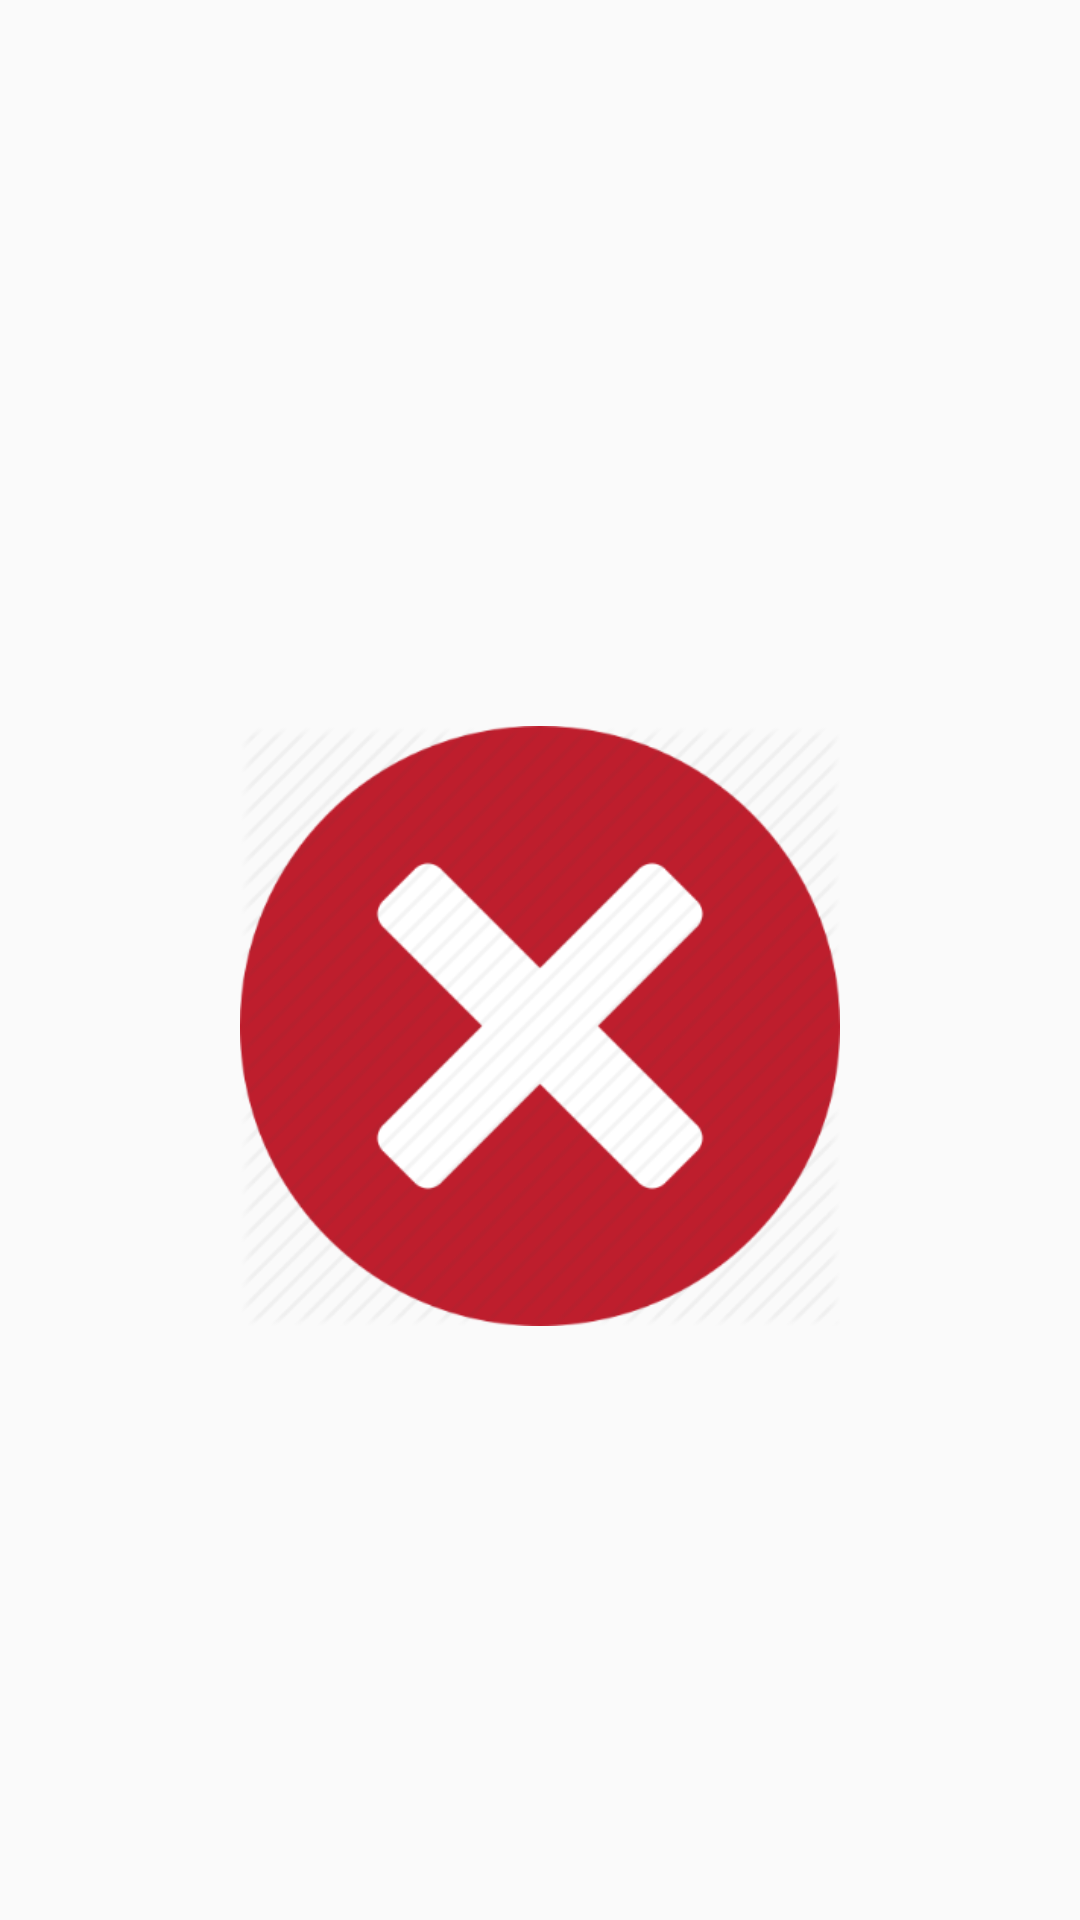

The Android layout XML behind this screen, and the referenced resources:
<!-- AndroidManifest.xml: application theme AppTheme -->
<!-- res/layout/dialog_wrong_answer_layout.xml -->
<?xml version="1.0" encoding="utf-8"?>
<androidx.constraintlayout.widget.ConstraintLayout xmlns:android="http://schemas.android.com/apk/res/android"
    xmlns:app="http://schemas.android.com/apk/res-auto"
    android:layout_width="match_parent"
    android:layout_height="match_parent"
    android:background="#00FFFFFF"
    android:backgroundTint="#00FFFFFF">


    <ImageView
        android:id="@+id/imageView"
        android:layout_width="200dp"
        android:layout_height="270dp"
        android:layout_marginStart="8dp"
        android:layout_marginTop="44dp"
        android:layout_marginEnd="8dp"
        android:contentDescription="@string/popup_result_image"
        app:layout_constraintBottom_toBottomOf="parent"
        app:layout_constraintEnd_toEndOf="parent"
        app:layout_constraintHorizontal_bias="0.5"
        app:layout_constraintStart_toStartOf="parent"
        app:layout_constraintTop_toTopOf="parent"
        app:srcCompat="@drawable/wrong" />

</androidx.constraintlayout.widget.ConstraintLayout>
<!-- resources referenced by this layout -->
<resources>
  <!-- drawable wrong: png bitmap (drawable-v24, 57647 bytes) -->
  <string name="popup_result_image">Popup result image</string>
  <style name="AppTheme" parent="Theme.AppCompat.Light.DarkActionBar">
          
          <item name="colorPrimary">@color/colorPrimary</item>
          <item name="colorPrimaryDark">@color/colorPrimaryDark</item>
          <item name="colorAccent">@color/colorAccent</item>
      </style>
  <color name="colorPrimary">#6200EE</color>
  <color name="colorPrimaryDark">#3700B3</color>
  <color name="colorAccent">#03DAC5</color>
</resources>
